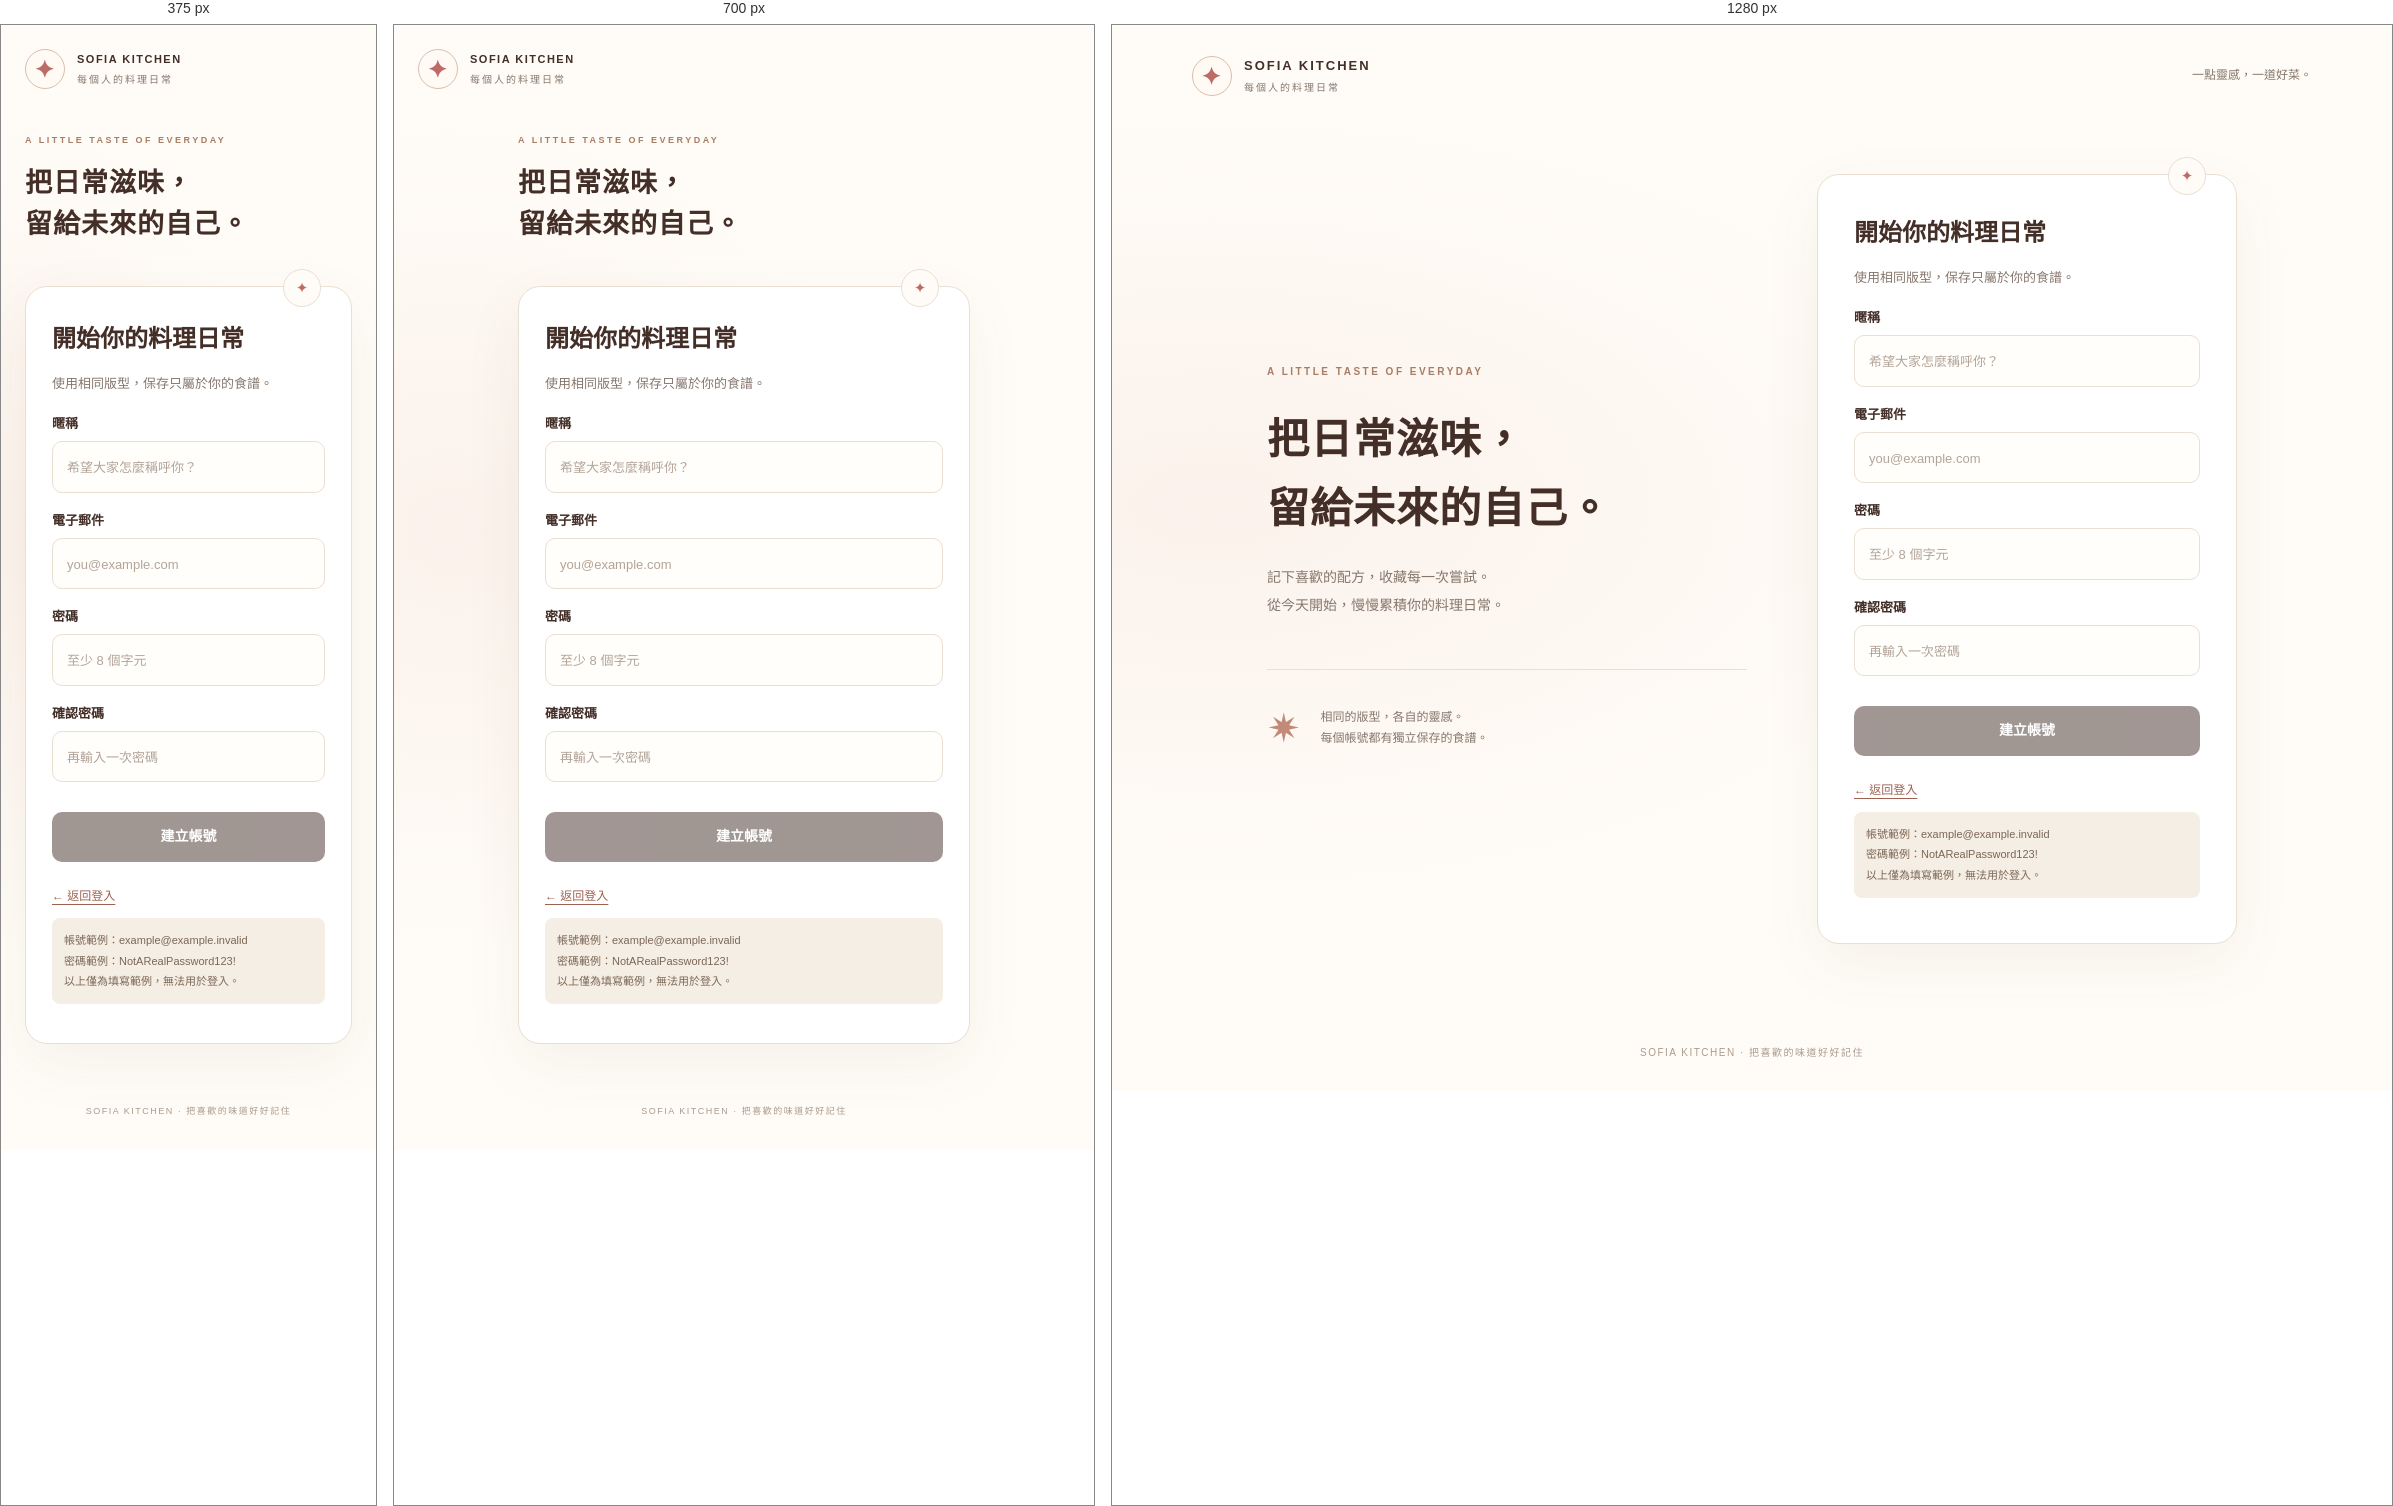
Rendered at 375 px, 700 px and 1280 px, left to right.

<!-- file: register.html -->
<!doctype html><html lang="zh-Hant"><head><meta charset="utf-8"><meta name="viewport" content="width=device-width,initial-scale=1"><title>開始你的料理日常 · Sofia Kitchen</title><link rel="stylesheet" href="./member.css?v=20261021-firebase-1"></head><body data-page="register"><header class="site-header"><a class="brand" href="./index.html"><span class="brand-mark" aria-hidden="true">✦</span><span>SOFIA KITCHEN<small>每個人的料理日常</small></span></a><span class="header-note">一點靈感，一道好菜。</span></header><main class="auth-layout"><section class="auth-intro"><span class="eyebrow">A LITTLE TASTE OF EVERYDAY</span><h1>把日常滋味，<br>留給未來的自己。</h1><p>記下喜歡的配方，收藏每一次嘗試。<br>從今天開始，慢慢累積你的料理日常。</p><div class="intro-detail"><span aria-hidden="true">✷</span><p>相同的版型，各自的靈感。<br>每個帳號都有獨立保存的食譜。</p></div></section><section class="auth-card" aria-labelledby="authTitle"><div class="card-accent" aria-hidden="true">✦</div><h2 id="authTitle">開始你的料理日常</h2><p class="muted">使用相同版型，保存只屬於你的食譜。</p><form><label for="nickname">暱稱</label><input id="nickname" name="nickname" autocomplete="nickname" maxlength="40" placeholder="希望大家怎麼稱呼你？" required><label for="email">電子郵件</label><input id="email" name="email" type="email" autocomplete="email" placeholder="you@example.com" required><label for="password">密碼</label><input id="password" name="password" type="password" autocomplete="new-password" minlength="8" placeholder="至少 8 個字元" required><label for="confirmPassword">確認密碼</label><input id="confirmPassword" name="confirmPassword" type="password" autocomplete="new-password" minlength="8" placeholder="再輸入一次密碼" required><p id="authMessage" class="message" role="status" aria-live="polite"></p><button class="primary" type="submit" disabled>建立帳號</button></form><nav class="auth-links" aria-label="帳號操作"><a href="./login.html">← 返回登入</a></nav><p id="demoHelp" class="demo-help">帳號範例：example@example.invalid<br>密碼範例：NotARealPassword123!<br>以上僅為填寫範例，無法用於登入。</p></section></main><footer class="site-footer">SOFIA KITCHEN · 把喜歡的味道好好記住</footer><script src="./firebase-config.js?v=20261021-firebase-1"></script><script src="./member-shared.js?v=20261021-firebase-1"></script><script src="./member-auth.js?v=20261021-firebase-1"></script></body></html>

/* @media block from member.css */
@media(max-width:600px){.search-form{flex-direction:column;align-items:stretch}.result-action{display:none}.member-result{padding:16px;gap:12px}.discover-entry{align-items:start;flex-direction:column}.profile-heading{gap:14px}.profile-heading h1{font-size:25px}.site-header>.quiet{white-space:nowrap;padding:8px 12px}.shared-book{padding:24px}}

/* @media block from member.css */
@media(max-width:800px){.site-header{padding:24px}.header-note{display:none}.auth-layout{grid-template-columns:1fr;max-width:500px;gap:28px;margin:12px auto 40px;padding:0 24px;min-height:0}.auth-intro h1{font-size:27px;line-height:1.55;margin:12px 0}.auth-intro>p,.intro-detail{display:none}.auth-card{padding:28px 26px}.auth-intro .eyebrow{font-size:9px}.home-layout{padding:0 24px;margin-top:20px}.welcome h1{font-size:27px}.book-cards{grid-template-columns:1fr;gap:18px}.book-card{min-height:250px;padding:25px}.book-card h2{margin-top:30px}.settings-grid{grid-template-columns:1fr;gap:8px}.settings-grid .primary{margin-top:16px}.site-footer{font-size:9px}.brand{font-size:11px;letter-spacing:1.5px}}